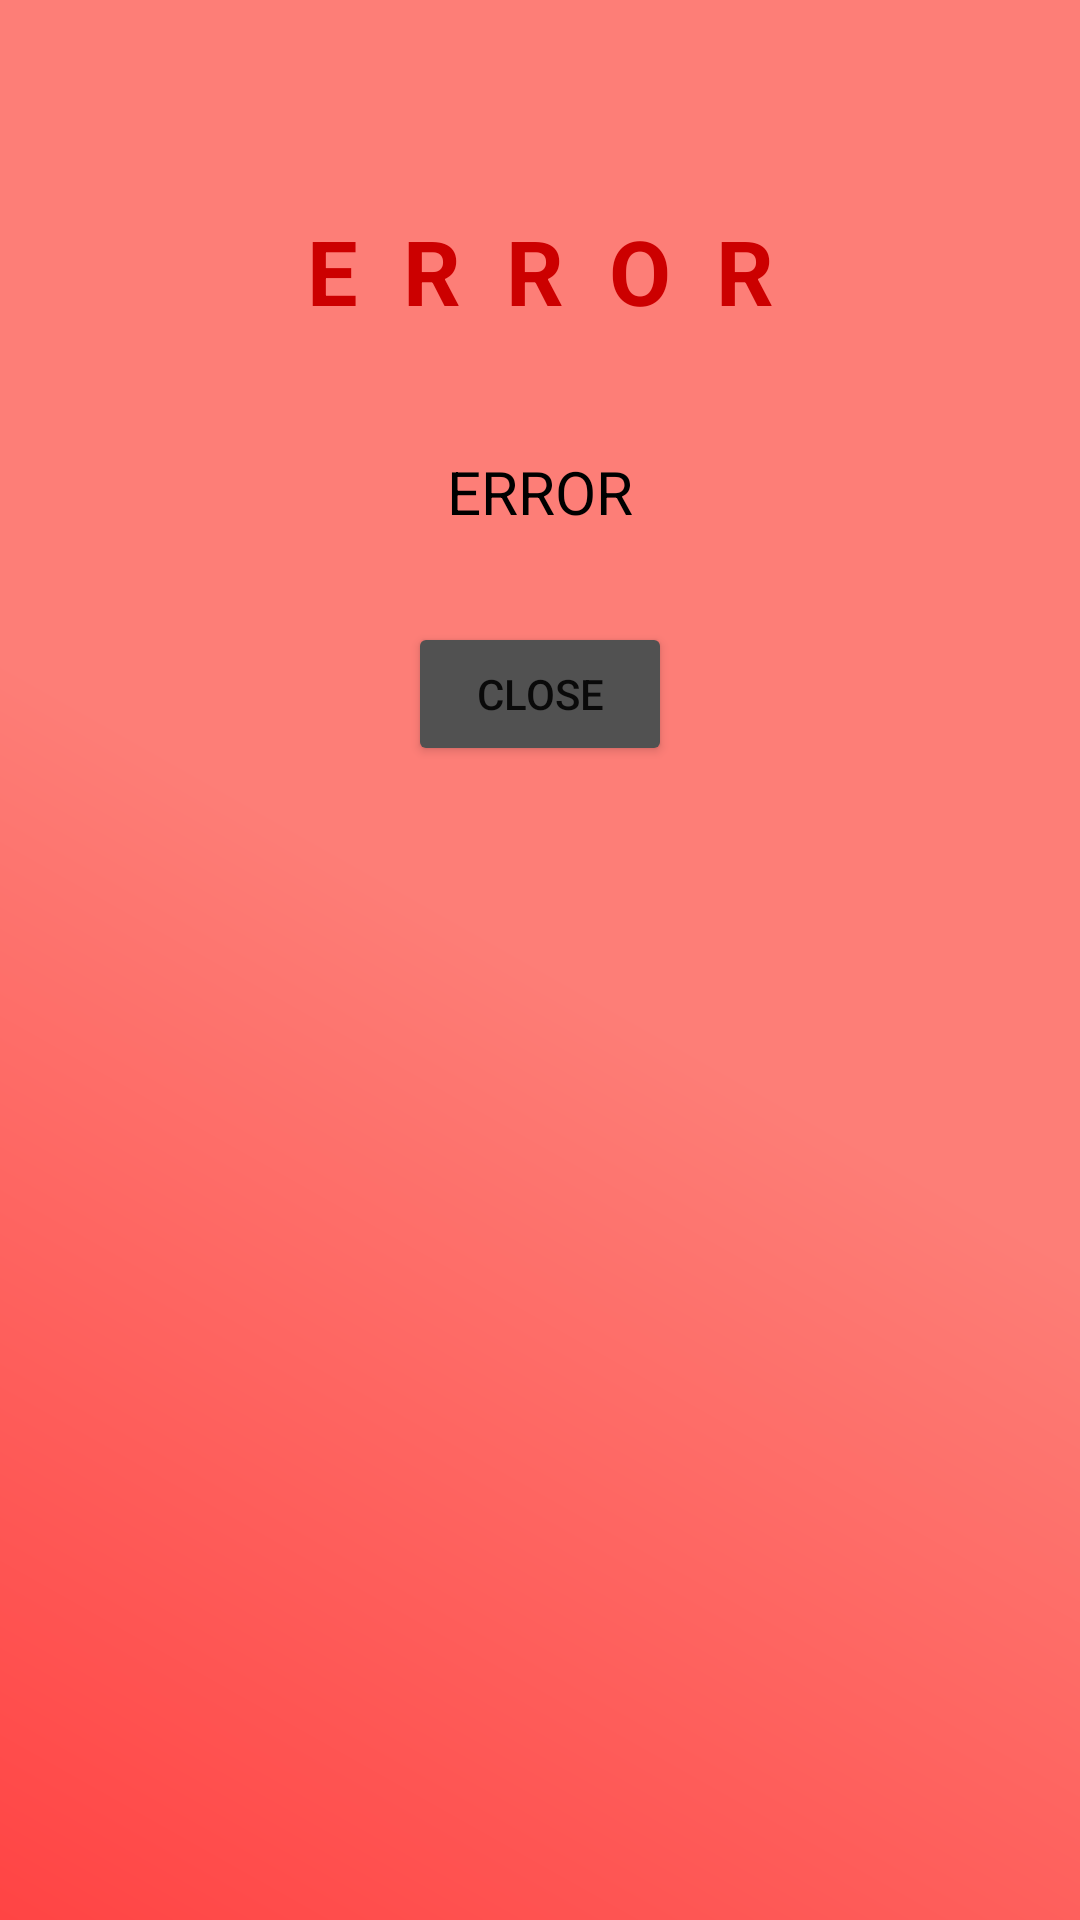

Layout XML and referenced resources for this Android screen:
<!-- AndroidManifest.xml: application theme Theme.Homework21 -->
<!-- res/layout/error_dialog_layout.xml -->
<?xml version="1.0" encoding="utf-8"?>
<LinearLayout xmlns:android="http://schemas.android.com/apk/res/android"
    android:layout_width="match_parent"
    android:layout_height="wrap_content"
    android:orientation="vertical"
    android:background="@drawable/dialog_bg"
    android:padding="50dp"
    android:layout_marginStart="40dp"
    android:layout_marginEnd="40dp">

    <TextView
        android:layout_width="wrap_content"
        android:layout_height="wrap_content"
        android:text="@string/error"
        android:layout_gravity="center"
        android:textSize="30sp"
        android:textColor="@android:color/holo_red_dark"
        android:textStyle="bold"
        android:letterSpacing="0.5"
        android:layout_marginTop="20dp"/>

    <TextView
        android:id="@+id/tvDescription"
        android:layout_width="wrap_content"
        android:layout_height="wrap_content"
        android:text="@string/error"
        android:layout_gravity="center"
        android:textSize="20sp"
        android:textColor="@color/black"
        android:layout_marginTop="40dp"/>

    <Button
        android:id="@+id/btnClose"
        android:layout_width="wrap_content"
        android:layout_height="wrap_content"
        android:text="@string/close"
        android:backgroundTint="@color/text_color"
        android:layout_gravity="center"
        android:layout_marginTop="30dp"/>

</LinearLayout>
<!-- resources referenced by this layout -->
<resources>
  <color name="black">#FF000000</color>
  <color name="text_color">#515151</color>
  <!-- drawable dialog_bg (drawable) -->
  <?xml version="1.0" encoding="utf-8"?>
  <shape xmlns:android="http://schemas.android.com/apk/res/android"
      android:shape="rectangle">
      <gradient android:startColor="@android:color/holo_red_light" android:centerColor="@color/text_hint" android:endColor="@color/text_hint" android:angle="45"/>
  </shape>
  <string name="close">close</string>
  <string name="error">ERROR</string>
  <style name="Theme.Homework21" parent="Theme.MaterialComponents.DayNight.NoActionBar">
          
          <item name="colorPrimary">@color/purple_500</item>
          <item name="colorPrimaryVariant">@color/purple_700</item>
          <item name="colorOnPrimary">@color/white</item>
          
          <item name="colorSecondary">@color/teal_200</item>
          <item name="colorSecondaryVariant">@color/teal_700</item>
          <item name="colorOnSecondary">@color/black</item>
          
          <item name="android:statusBarColor" tools:targetApi="l">?attr/colorPrimaryVariant</item>
          
      </style>
  <color name="text_hint">#FD7E77</color>
  <color name="purple_500">#FF6200EE</color>
  <color name="purple_700">#FF3700B3</color>
  <color name="white">#FFFFFFFF</color>
  <color name="teal_200">#FF03DAC5</color>
  <color name="teal_700">#FF018786</color>
</resources>
